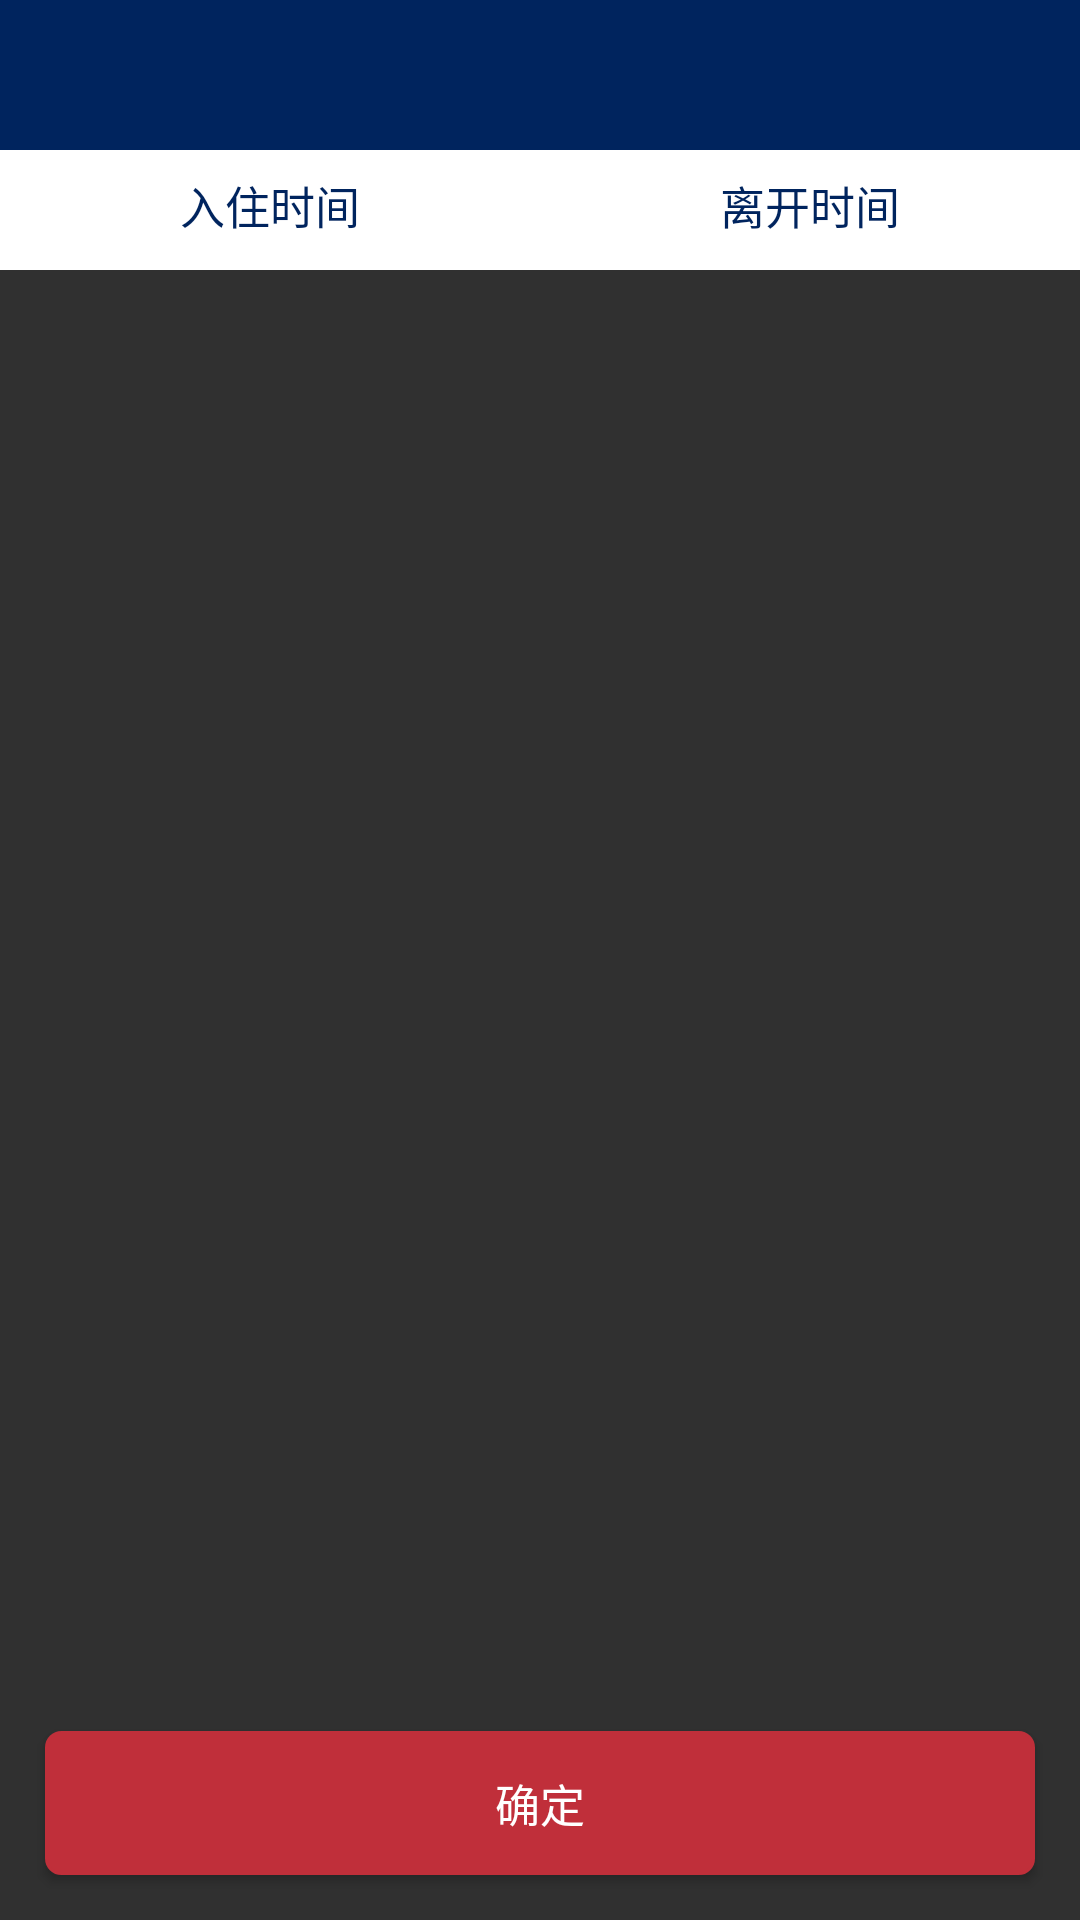

Layout XML and referenced resources for this Android screen:
<!-- AndroidManifest.xml: application theme Theme.AppCompat.NoActionBar -->
<!-- res/layout/activity_main.xml -->
<?xml version="1.0" encoding="utf-8"?>
<LinearLayout xmlns:android="http://schemas.android.com/apk/res/android"
    xmlns:tools="http://schemas.android.com/tools"
    android:layout_width="match_parent"
    android:layout_height="match_parent"
    android:orientation="vertical"
    tools:context=".view.activity.MainTabActivity">

    <include
        layout="@layout/toolbar"/>


    <LinearLayout
        android:layout_width="match_parent"
        android:layout_height="@dimen/button_height_normal"
        android:background="@color/white"
        android:orientation="horizontal">

        <RelativeLayout
            android:id="@+id/checkin"
            android:layout_width="0dp"
            android:layout_height="@dimen/button_height_normal"
            android:layout_weight="1"
            android:orientation="vertical"
            >

            <TextView
                android:id="@+id/left"
                style="@style/BlueText"
                android:gravity="center"
                android:layout_width="match_parent"
                android:layout_height="37dp"
                android:text="入住时间" />

            <TextView
                android:layout_below="@id/left"
                android:id="@+id/lineleft"
                android:layout_width="match_parent"
                android:layout_height="3dp"
                android:background="@color/yellow"
                android:visibility="invisible"/>
        </RelativeLayout>

        <RelativeLayout
            android:id="@+id/checkout"
            android:layout_width="0dp"
            android:layout_height="@dimen/button_height_normal"
            android:layout_weight="1"
            android:orientation="vertical">

            <TextView
                android:id="@+id/right"
                style="@style/BlueText"
                android:gravity="center"
                android:layout_width="match_parent"
                android:layout_height="37dp"
                android:text="离开时间" />

            <TextView
                android:layout_below="@id/right"
                android:id="@+id/lineright"
                android:layout_width="match_parent"
                android:layout_height="3dp"
                android:background="@color/yellow"
                android:visibility="invisible"/>
        </RelativeLayout>

    </LinearLayout>

    <FrameLayout
        android:id="@+id/id_content"
        android:layout_width="match_parent"
        android:layout_height="0dp"
        android:layout_weight="1" />


    <Button
        style="@style/BasicText"
        android:id="@+id/button"
        android:layout_marginTop="@dimen/spacing_huge"
        android:background="@drawable/radius_red_bg"
        android:layout_width="match_parent"
        android:layout_height="wrap_content"
        android:layout_margin="@dimen/spacing_normal"
        android:text="确定"
        />


</LinearLayout>
<!-- res/layout/toolbar.xml (included above) -->
<?xml version="1.0" encoding="utf-8"?>
<RelativeLayout xmlns:android="http://schemas.android.com/apk/res/android"
    android:id="@+id/toolbar"
    android:layout_width="match_parent"
    android:layout_height="wrap_content"
    android:background="@color/deep_blue"
    android:minHeight="50dp"
    android:orientation="vertical"
    android:padding="@dimen/spacing_tiny"
    android:paddingBottom="@dimen/spacing_tiny"
    android:paddingTop="@dimen/spacing_tiny">

    <ImageView
        android:id="@+id/left_button"
        android:layout_width="@dimen/icon_large"
        android:layout_height="@dimen/icon_large"
        android:layout_alignParentLeft="true"
        android:layout_alignParentStart="true"
        android:layout_centerVertical="true"
        android:padding="@dimen/spacing_tiny"
        android:src="@drawable/white_back"
        android:visibility="gone" />

    <EditText
        android:id="@+id/toolbar_edit"
        style="@style/BlackText"
        android:layout_width="match_parent"
        android:layout_height="wrap_content"
        android:layout_centerVertical="true"
        android:layout_marginEnd="@dimen/spacing_large"
        android:layout_marginRight="@dimen/spacing_large"
        android:layout_toEndOf="@+id/left_button"
        android:layout_toRightOf="@id/left_button"
        android:background="@drawable/radius_white_bg"
        android:drawableLeft="@android:drawable/ic_menu_search"
        android:drawablePadding="@dimen/spacing_normal"
        android:drawableStart="@android:drawable/ic_menu_search"
        android:gravity="left"
        android:textSize="@dimen/font_larger"
        android:visibility="gone" />

    <RelativeLayout
        android:layout_width="wrap_content"
        android:layout_height="wrap_content"
        android:layout_centerInParent="true">

        <TextView
            android:id="@+id/toolbar_title"
            style="@style/BasicText"
            android:layout_width="wrap_content"
            android:layout_height="wrap_content"
            android:layout_centerHorizontal="true"
            android:textSize="@dimen/font_larger" />

        <TextView
            android:id="@+id/sub_title"
            style="@style/BasicText"
            android:layout_width="wrap_content"
            android:layout_height="wrap_content"
            android:layout_below="@+id/toolbar_title"
            android:layout_centerHorizontal="true"
            android:visibility="gone" />
    </RelativeLayout>


    <ImageView
        android:id="@+id/right_button"
        android:layout_width="@dimen/icon_middle"
        android:layout_height="@dimen/icon_middle"
        android:layout_alignParentEnd="true"
        android:layout_alignParentRight="true"
        android:layout_centerVertical="true"
        android:visibility="gone" />

    <TextView
        android:id="@+id/right_textButton"
        style="@style/BasicText"
        android:layout_width="wrap_content"
        android:layout_height="wrap_content"
        android:layout_alignParentEnd="true"
        android:layout_alignParentRight="true"
        android:layout_centerVertical="true"
        android:visibility="gone" />
</RelativeLayout>
<!-- resources referenced by this layout -->
<resources>
  <color name="deep_blue">#00245e</color>
  <color name="white">#ffffff</color>
  <color name="yellow">#ffce33</color>
  <dimen name="button_height_normal">40dp</dimen>
  <dimen name="font_larger">22sp</dimen>
  <dimen name="icon_large">40dp</dimen>
  <dimen name="icon_middle">30dp</dimen>
  <dimen name="spacing_huge">50dp</dimen>
  <dimen name="spacing_large">30dp</dimen>
  <dimen name="spacing_normal">15dp</dimen>
  <dimen name="spacing_tiny">4dp</dimen>
  <!-- drawable radius_red_bg (drawable) -->
  <?xml version="1.0" encoding="utf-8"?>
  <shape xmlns:android="http://schemas.android.com/apk/res/android"
      android:shape="rectangle">
      
      <solid android:color="@color/red"></solid>
  
      
      <stroke android:width="1dp" android:color="@color/red"></stroke>
  
      
      <corners android:radius="@dimen/radius_normal" />
  
  </shape>
  <!-- drawable radius_white_bg (drawable) -->
  <?xml version="1.0" encoding="utf-8"?>
  <shape xmlns:android="http://schemas.android.com/apk/res/android"
      android:shape="rectangle">
      
      <solid android:color="@color/white"></solid>
  
      
      <stroke android:width="1dp" android:color="@color/white"></stroke>
  
      
      <corners android:radius="@dimen/radius_normal" />
  
  </shape>
  <!-- drawable white_back: png bitmap (drawable, 1613 bytes) -->
  <style name="BasicText">
          <item name="android:layout_height">wrap_content</item>
          <item name="android:layout_width">wrap_content</item>
          <item name="android:textColor">@color/white</item>
          <item name="android:textSize">@dimen/font_normal</item>
      </style>
  <style name="BlackText" parent="BasicText">
          <item name="android:textSize">@dimen/font_normal</item>
          <item name="android:textColor">@color/black</item>
      </style>
  <style name="BlueText" parent="BasicText">
          <item name="android:textColor">@color/deep_blue</item>
      </style>
  <color name="red">#c02f3a</color>
  <dimen name="radius_normal">5dp</dimen>
  <dimen name="font_normal">15sp</dimen>
  <color name="black">#000000</color>
</resources>
